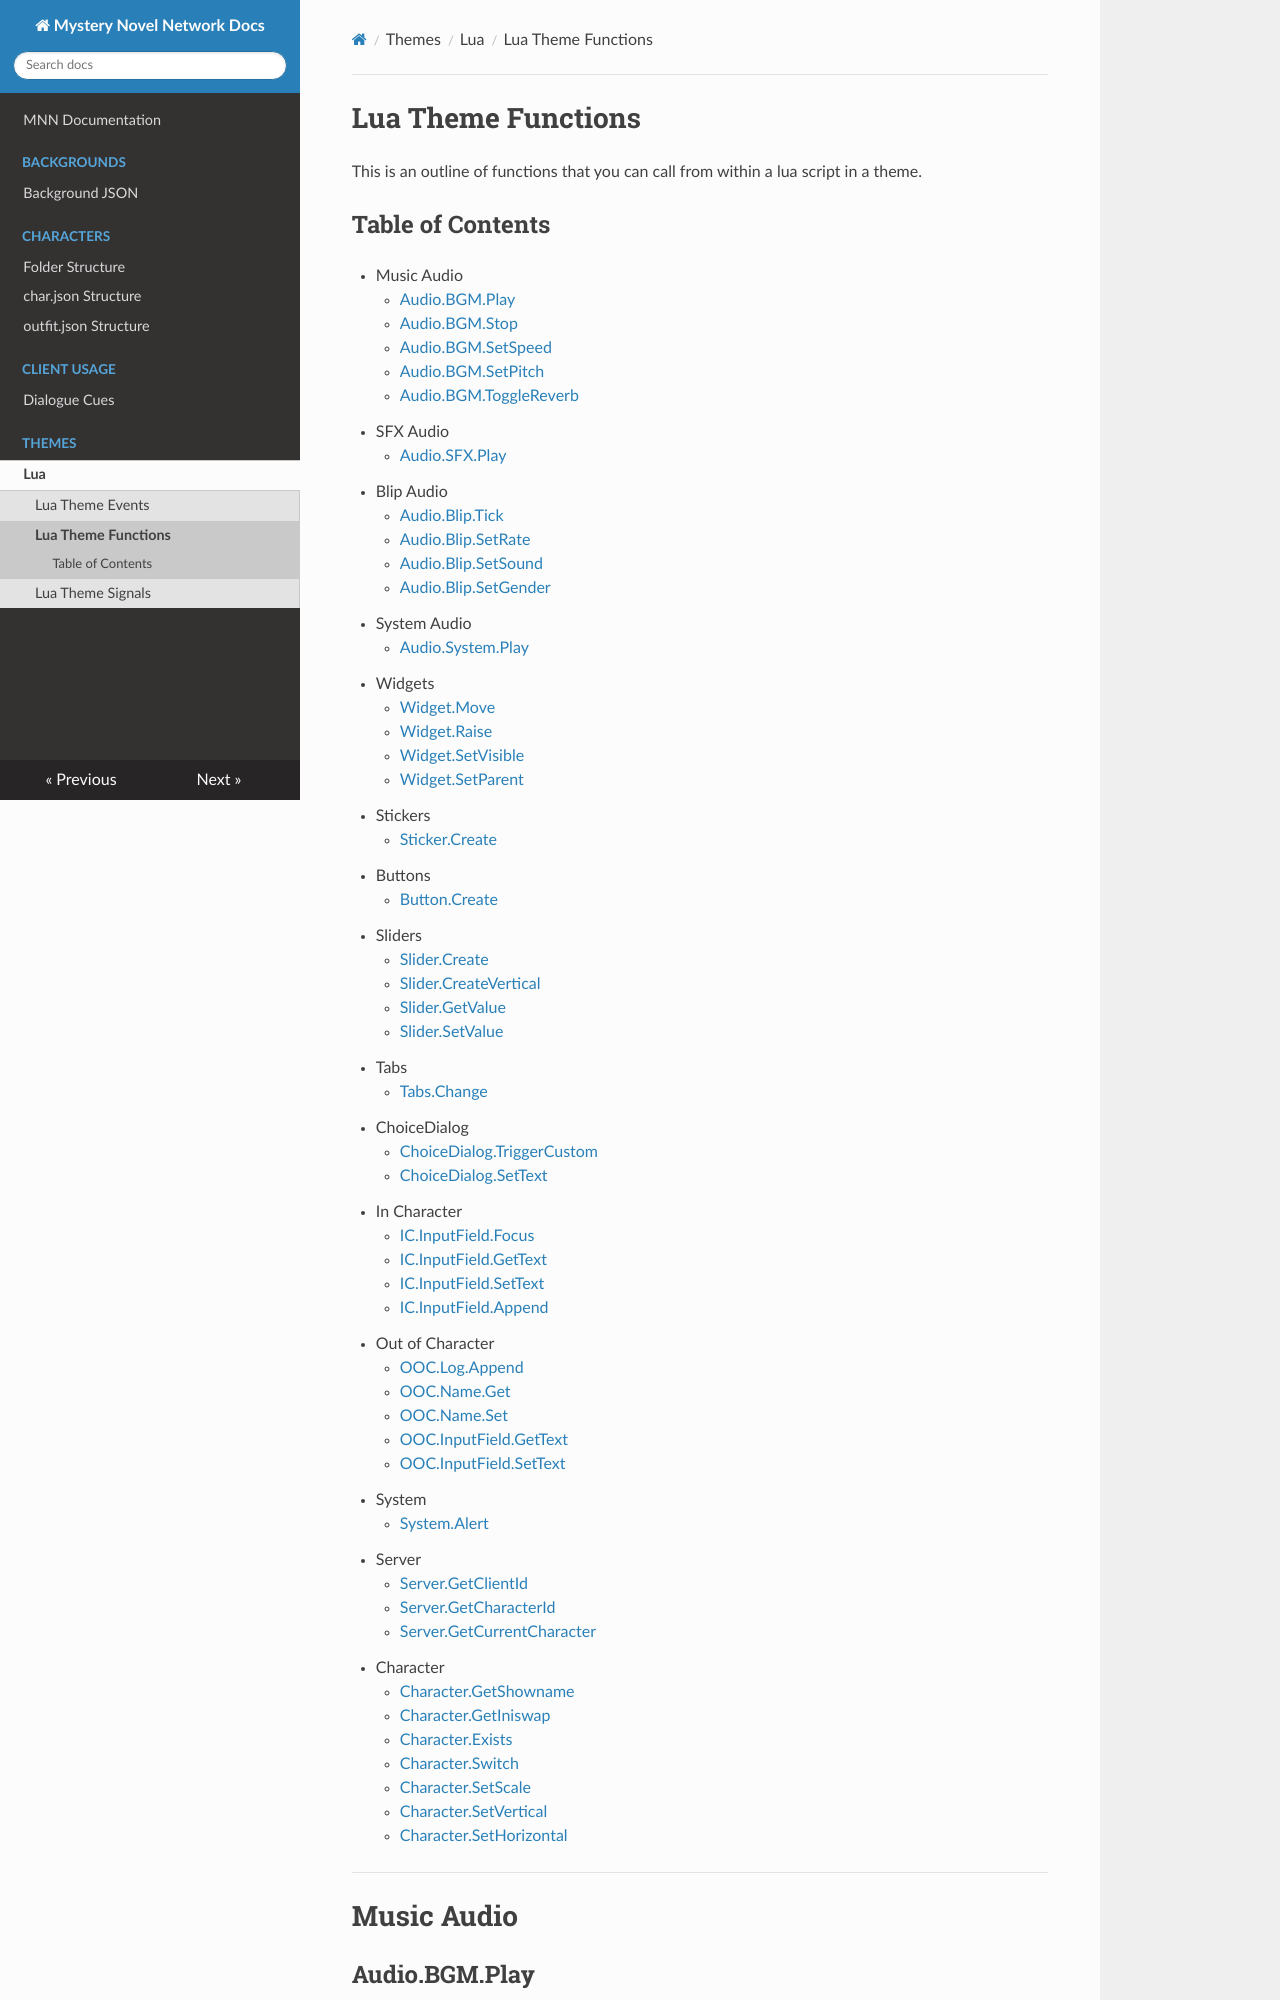

repository: Mystery-Novel-Online/MNO-Client · page: Themes/Lua/functions/index.html · generator: mkdocs

# Lua Theme Functions

This is an outline of functions that you can call from within a lua script in a theme.

## Table of Contents

- Music Audio
    - [Audio.BGM.Play](#audiobgmplay)
    - [Audio.BGM.Stop](#audiobgmstop)
    - [Audio.BGM.SetSpeed](#audiobgmsetspeed)
    - [Audio.BGM.SetPitch](#audiobgmsetpitch)
    - [Audio.BGM.ToggleReverb](#audiobgmtogglereverb)
- SFX Audio
    - [Audio.SFX.Play](#audiosfxplay)
- Blip Audio
    - [Audio.Blip.Tick](#audiobliptick)
    - [Audio.Blip.SetRate](#audioblipsetrate)
    - [Audio.Blip.SetSound](#audioblipsetsound)
    - [Audio.Blip.SetGender](#audioblipsetgender)
- System Audio
    - [Audio.System.Play](#audiosystemplay)
- Widgets
	- [Widget.Move](#widgetmove)
	- [Widget.Raise](#widgetraise)
	- [Widget.SetVisible](#widgetsetvisible)
	- [Widget.SetParent](#widgetsetparent)
- Stickers
	- [Sticker.Create](#stickercreate)
- Buttons
	- [Button.Create](#buttoncreate)
- Sliders
	- [Slider.Create](#slidercreate)
	- [Slider.CreateVertical](#slidercreatevertical)
	- [Slider.GetValue](#slidergetvalue)
	- [Slider.SetValue](#slidersetvalue)
- Tabs
	- [Tabs.Change](#tabschange)
- ChoiceDialog
	- [ChoiceDialog.TriggerCustom](#choicedialogtriggercustom)
	- [ChoiceDialog.SetText](#choicedialogsettext)
- In Character
	- [IC.InputField.Focus](#icinputfieldfocus)
	- [IC.InputField.GetText](#icinputfieldgettext)
	- [IC.InputField.SetText](#icinputfieldsettext)
	- [IC.InputField.Append](#icinputfieldappend)
- Out of Character
	- [OOC.Log.Append](#ooclogappend)
	- [OOC.Name.Get](#oocnameget)
	- [OOC.Name.Set](#oocnameset)
	- [OOC.InputField.GetText](#oocinputfieldgettext)
	- [OOC.InputField.SetText](#oocinputfieldsettext)
- System
	- [System.Alert](#systemalert)
- Server
	- [Server.GetClientId](#servergetclientid)
	- [Server.GetCharacterId](#servergetcharacterid)
	- [Server.GetCurrentCharacter](#servergetcurrentcharacter)
- Character
	- [Character.GetShowname](#charactergetshowname)
	- [Character.GetIniswap](#charactergetiniswap)
	- [Character.Exists](#characterexists)
	- [Character.Switch](#characterswitch)
	- [C
